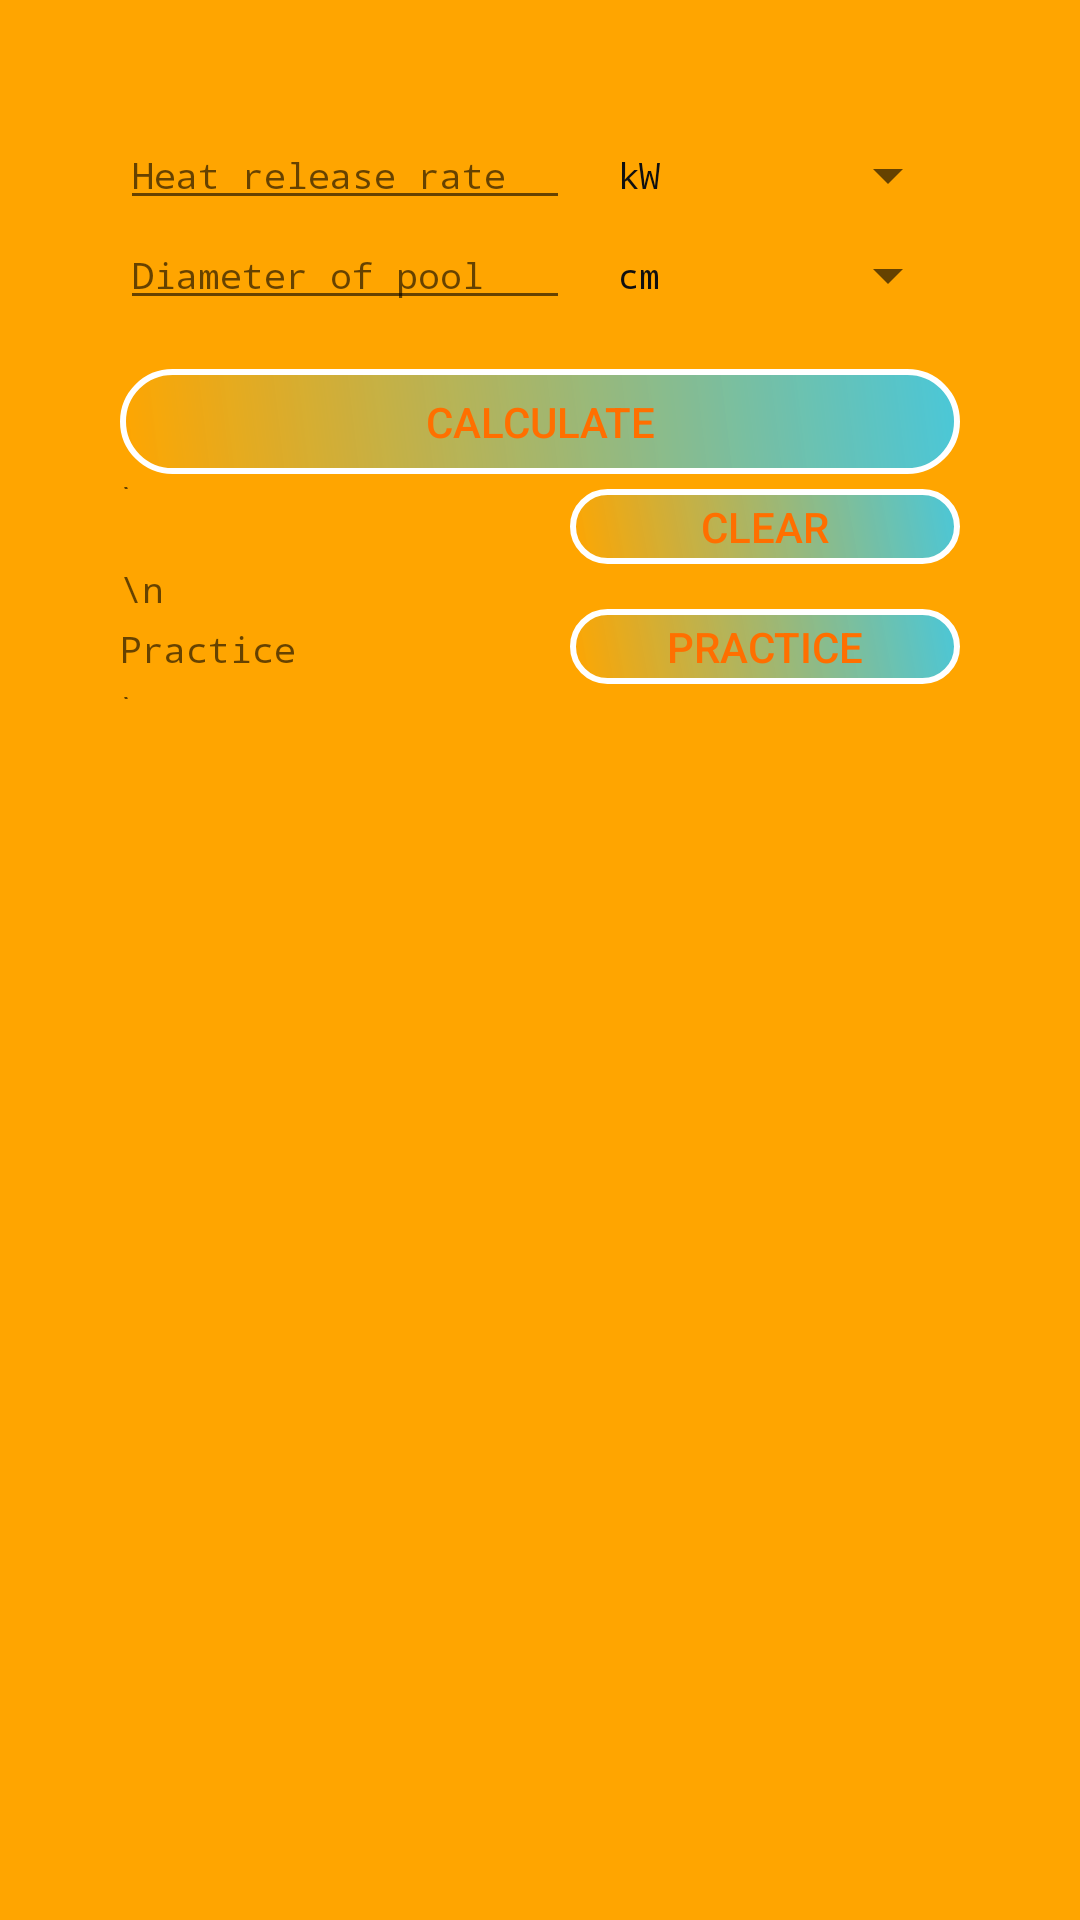

The Android layout XML behind this screen, and the referenced resources:
<!-- AndroidManifest.xml: application theme AppTheme -->
<!-- res/layout/activity_flameheight.xml -->
<?xml version="1.0" encoding="utf-8"?>

<RelativeLayout xmlns:android="http://schemas.android.com/apk/res/android"
    xmlns:tools="http://schemas.android.com/tools"
    android:id="@+id/activity_flashover"
    android:layout_width="match_parent"
    android:layout_height="match_parent"
    android:padding="40dp"
    tools:context="com.teamlanka.firecalc.activities.FlashoverActivity">

    
    <ScrollView
        android:layout_width="match_parent"
        android:layout_height="wrap_content"
        android:layout_marginBottom="5dp">

        <TableLayout xmlns:android="http://schemas.android.com/apk/res/android"
            android:layout_width="match_parent"
            android:layout_height="match_parent"
            android:stretchColumns="1">

            <TableRow>

                <EditText
                    android:id="@+id/TextHeatRelease"
                    android:layout_width="150dp"
                    android:layout_height="wrap_content"
                    android:hint="Heat release rate"
                    android:inputType="numberDecimal"
                    android:textColor="@color/colorPrimaryDark"
                    android:textAppearance="@style/textfont12" />

                <Spinner
                    android:id="@+id/spinnerHeatRelease"
                    android:layout_width="fill_parent"
                    android:layout_height="wrap_content"
                    android:drawSelectorOnTop="true"
                    android:entries="@array/energies"
                    android:theme="@style/mySpinnerItemStyle" />
            </TableRow>

            <TableRow>

                <EditText
                    android:id="@+id/TextDiameter"
                    android:layout_width="150dp"
                    android:layout_height="wrap_content"
                    android:hint="Diameter of pool"
                    android:inputType="numberDecimal"
                    android:textAppearance="@style/textfont12" />

                <Spinner
                    android:id="@+id/spinnerDiameter"
                    android:layout_width="fill_parent"
                    android:layout_height="wrap_content"
                    android:drawSelectorOnTop="true"
                    android:entries="@array/lengths"
                    android:theme="@style/mySpinnerItemStyle" />
            </TableRow>

            <TableRow>

                <TextView
                    android:layout_width="150dp"
                    android:layout_height="wrap_content"
                    android:inputType="numberDecimal"
                    android:textAppearance="@style/textfont12"/>
            </TableRow>

            <TableRow>

                <Button
                    android:id="@+id/callFlashover"
                    android:layout_weight="1"
                    android:textColor="@color/material_amber_900"
                    android:background="@drawable/mainbuttonshape"
                    android:text="Calculate"
                    android:layout_height="35dp"
                    android:layout_width="50dp" />


            </TableRow>

            <TableRow>
                <TextView
                    android:layout_width="150dp"
                    android:layout_height="5dp"
                    android:hint="\n"
                    android:textAppearance="@style/textfont12"/>



            </TableRow>
            <TableRow>
                <TextView
                    android:layout_width="150dp"
                    android:layout_height="wrap_content"
                    android:hint=""
                    android:textAppearance="@style/textfont12"/>
                <Button
                    android:id="@+id/buttonClear"
                    android:layout_weight="3"
                    android:layout_height="25dp"
                    android:textColor="@color/material_amber_900"
                    android:background="@drawable/mainbuttonshape"
                    android:text="Clear"
                    android:layout_width="50dp" />


            </TableRow>
            <TableRow>
                <TextView
                    android:layout_width="150dp"
                    android:layout_height="15dp"
                    android:hint="\n"
                    android:textAppearance="@style/textfont12"/>



            </TableRow>
            <TableRow>
                <TextView
                    android:layout_width="150dp"
                    android:layout_height="wrap_content"
                    android:hint="Practice"
                    android:textAppearance="@style/textfont12"/>
                <Button
                    android:id="@+id/buttonPatrice"
                    android:layout_weight="3"
                    android:layout_height="25dp"
                    android:textColor="@color/material_amber_900"
                    android:background="@drawable/mainbuttonshape"
                    android:text="Practice"
                    android:layout_width="50dp" />


            </TableRow>
            <TableRow>
                <TextView
                    android:layout_width="150dp"
                    android:layout_height="5dp"
                    android:hint="\n"
                    android:textAppearance="@style/textfont12"/>



            </TableRow>
            <TableRow>


            </TableRow>
            <TableRow>
                <TextView
                    android:layout_width="150dp"
                    android:layout_height="wrap_content"
                    android:hint=""
                    android:textAppearance="@style/textfont12"/>


            </TableRow>

        </TableLayout>

    </ScrollView>
</RelativeLayout>
<!-- resources referenced by this layout -->
<resources>
  <string-array name="energies">
          <item>kW</item>
          <item>Btu/sec</item>
      </string-array>
  <string-array name="lengths">
          <item>cm</item>
          <item>feet</item>
          <item>inches</item>
          <item>meters</item>
          <item>mm</item>
      </string-array>
  <color name="colorPrimaryDark">#0f0f10</color>
  <color name="material_amber_900">#ff6f00</color>
  <!-- drawable mainbuttonshape (drawable) -->
  <?xml version="1.0" encoding="utf-8"?>
  
  <shape xmlns:android="http://schemas.android.com/apk/res/android" >
      <stroke android:width="2dp"
          android:color="#FFFFFF"/>
      <gradient
          android:angle="225"
          android:startColor="#DD2ECCFA"
          android:endColor="#FFA500"/>
      <corners
          android:bottomLeftRadius="20dp"
          android:bottomRightRadius="20dp"
          android:topLeftRadius="20dp"
          android:topRightRadius="20dp" />
  </shape>
  <style name="mySpinnerItemStyle" parent="@android:style/Widget.Holo.DropDownItem.Spinner">
          <item name="android:textColor">@color/textColorPrimary</item>
          <item name="android:typeface">monospace</item>
          <item name="android:textSize">12dp</item>
      </style>
  <style name="textfont12" parent="@android:style/TextAppearance.Medium">
          <item name="android:textColor">@color/textColorPrimary</item>
          <item name="android:typeface">monospace</item>
          <item name="android:textSize">12dp</item>
      </style>
  <style name="AppTheme" parent="Theme.AppCompat.Light.DarkActionBar">
          
  
          <item name="colorPrimary">@color/material_teal_500</item>
          <item name="colorPrimaryDark">@color/colorPrimaryDark</item>
          <item name="colorAccent">@color/colorAccent</item>
          <item name="android:textColorPrimary">@color/textColorPrimary</item>
          <item name="android:windowBackground">@color/windowBackground</item>
  
      </style>
  <color name="textColorPrimary">#0f0f10</color>
  <color name="material_teal_500">#ff009688</color>
  <color name="colorAccent">#e12263</color>
  <color name="windowBackground">#FFA500</color>
</resources>
